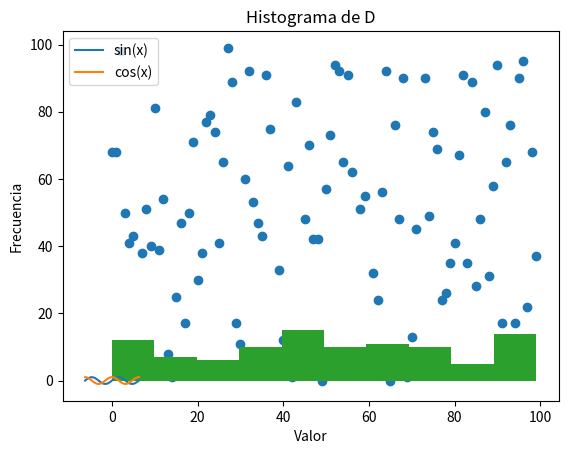

Recreate this plot in Python. (Note: this script raises an exception after producing the figure.)
import numpy as np
import matplotlib.pyplot as plt
import matplotlib.image as mpimg

def generate_matrix():
    A = np.random.randint(1, 16, (3, 5))
    return A

def matrix_operations(A):
    sumaA = np.sum(A)
    productoA = np.prod(A)
    mediaA = np.mean(A)
    a = A[1, 1:3]
    B = np.copy(A[A > 7])
    return sumaA, productoA, mediaA, a, B

def generate_random_matrix():
    C = np.random.randint(0, 10, (3, 3))
    detC = np.linalg.det(C)
    invC = np.linalg.inv(C)
    return C, detC, invC

def generate_large_random_array():
    D = np.random.randint(0, 100, (1, 100))
    maxD = np.max(D)
    minD = np.min(D)
    meanD = np.mean(D)
    stdD = np.std(D)
    return D, maxD, minD, meanD, stdD

def plot_sine_cosine():
    x = np.linspace(-2 * np.pi, 2 * np.pi, 100)
    y1 = np.sin(x)
    y2 = np.cos(x)
    plt.plot(x, y1, label='sin(x)')
    plt.plot(x, y2, label='cos(x)')
    plt.legend()
    plt.title('Funciones Seno y Coseno')
    plt.xlabel('x')
    plt.ylabel('y')
    plt.show()

def plot_scatter(D):
    plt.scatter(np.arange(D.size), D)
    plt.title('Diagrama de Dispersión de D')
    plt.xlabel('Índice')
    plt.ylabel('Valor')
    plt.show()

def plot_histogram(D):
    plt.hist(D.flatten(), bins=10)
    plt.title('Histograma de D')
    plt.xlabel('Valor')
    plt.ylabel('Frecuencia')
    plt.show()

def plot_images():
    img = mpimg.imread('image.jpg')
    img_gray = np.mean(img, axis=2)

    plt.figure(figsize=(10, 5))

    plt.subplot(1, 2, 1)
    plt.title('Imagen Original')
    plt.imshow(img)

    plt.subplot(1, 2, 2)
    plt.title('Imagen en Escala de Grises')
    plt.imshow(img_gray, cmap='gray')

    plt.show()

def main():
    # Generar y operar en la matriz A
    A = generate_matrix()
    sumaA, productoA, mediaA, a, B = matrix_operations(A)
    print("Matriz A:\n", A)
    print("Suma de A:", sumaA)
    print("Producto de A:", productoA)
    print("Media de A:", mediaA)
    print("Submatriz de A:", a)
    print("Elementos de A > 7:", B)

    # Generar y operar en la matriz C
    C, detC, invC = generate_random_matrix()
    print("\nMatriz C:\n", C)
    print("Determinante de C:", detC)
    print("Inversa de C:\n", invC)

    # Generar y operar en el array D
    D, maxD, minD, meanD, stdD = generate_large_random_array()
    print("\nArray D:\n", D)
    print("Máximo de D:", maxD)
    print("Mínimo de D:", minD)
    print("Media de D:", meanD)
    print("Desviación Estándar de D:", stdD)

    # Graficar funciones seno y coseno
    plot_sine_cosine()

    # Graficar diagrama de dispersión de D
    plot_scatter(D)

    # Graficar histograma de D
    plot_histogram(D)

    # Graficar imágenes original y en escala de grises
    plot_images()

if __name__ == "__main__":
    main()
